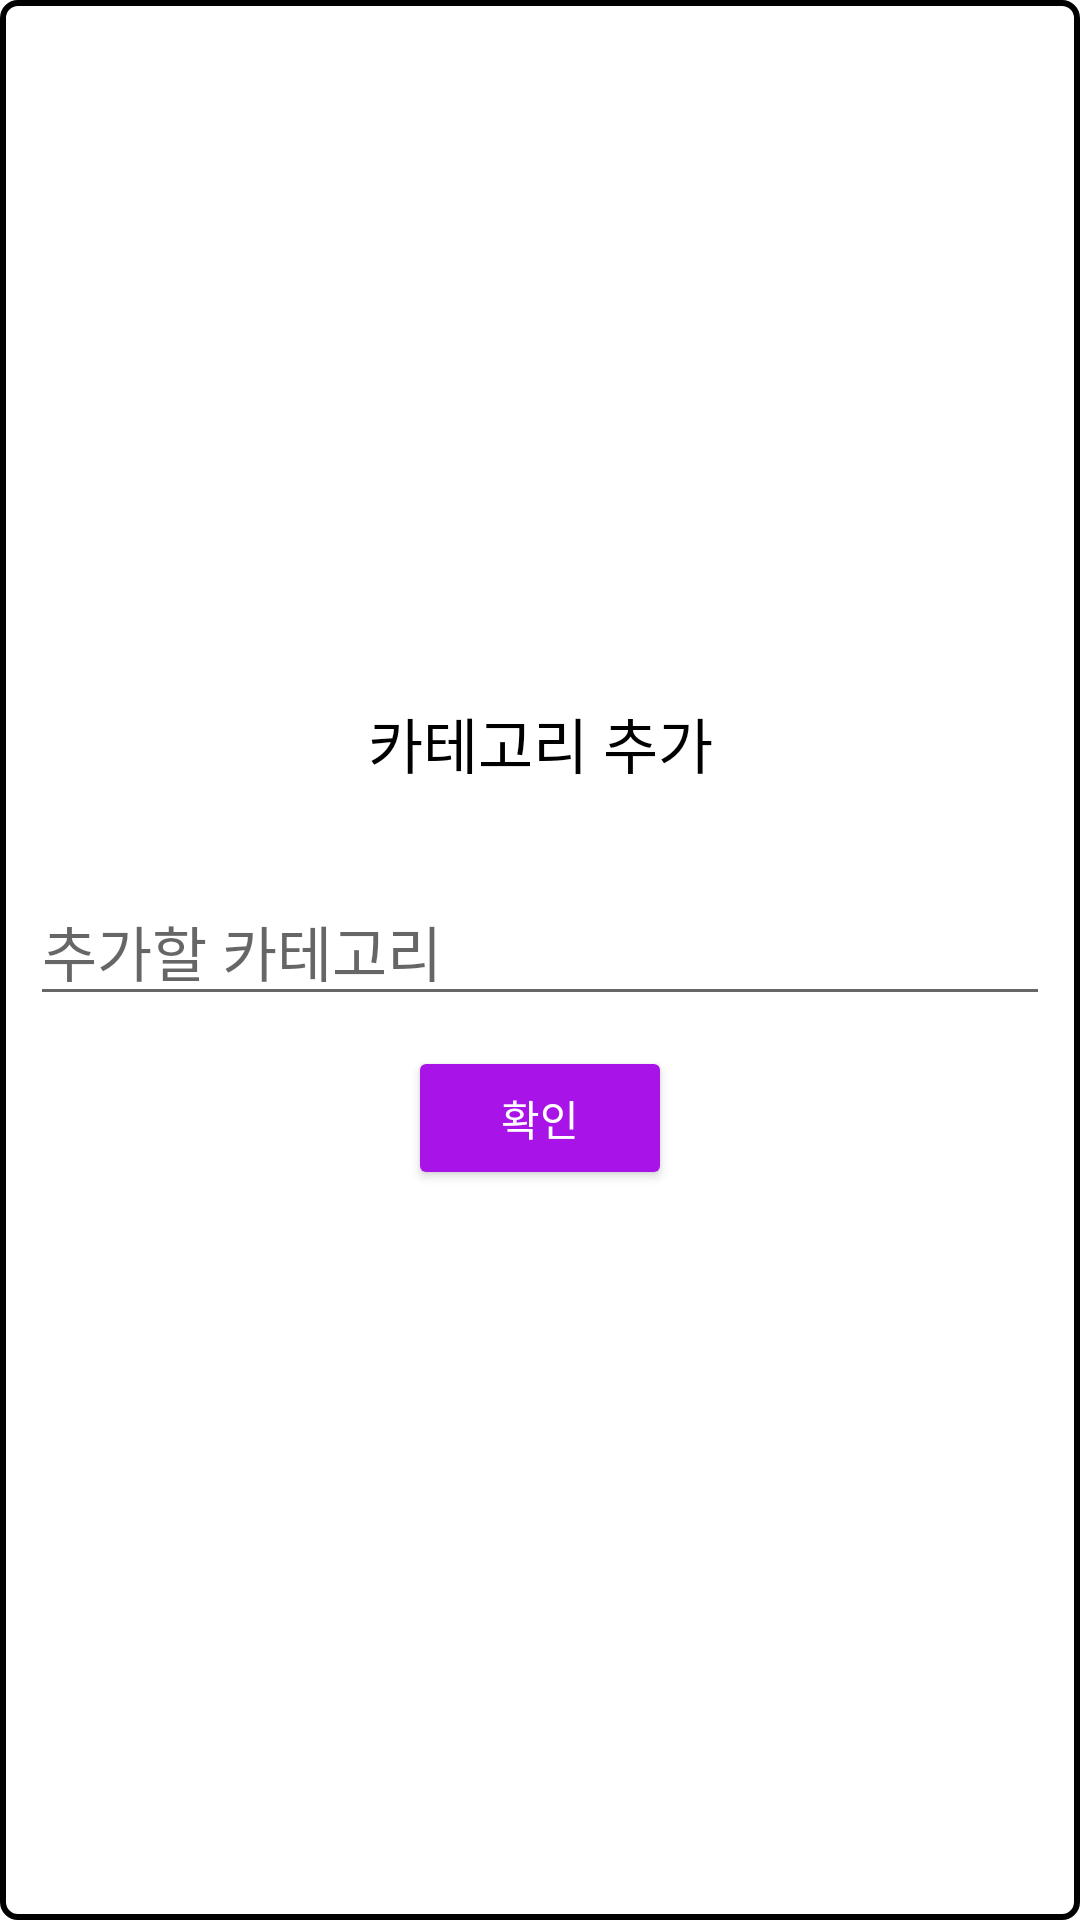

Write the Android layout XML for this screen, with the resource values it uses.
<!-- AndroidManifest.xml: application theme Theme.ParttimeDuedateManagement.DayLight -->
<!-- res/layout/fragment_type_edit_dialog.xml -->
<?xml version="1.0" encoding="utf-8"?>
<FrameLayout xmlns:android="http://schemas.android.com/apk/res/android"
    xmlns:tools="http://schemas.android.com/tools"
    android:layout_width="wrap_content"
    android:layout_height="wrap_content"
    tools:context=".TypeEditDialog"
    android:background="@drawable/type_edit_dialog_background">

    <LinearLayout
        android:layout_width="match_parent"
        android:layout_height="match_parent"
        android:gravity="center_vertical"
        android:orientation="vertical">

        <TextView
            android:layout_width="match_parent"
            android:layout_height="wrap_content"
            android:layout_marginTop="10dp"
            android:gravity="center"
            android:text="@string/introBtnPlus"
            android:textColor="@color/itemTextColor"
            android:textSize="20sp" />

        <EditText
            android:id="@+id/etAddType"
            android:layout_width="match_parent"
            android:layout_height="wrap_content"
            android:layout_marginStart="10dp"
            android:layout_marginTop="30dp"
            android:layout_marginEnd="10dp"
            android:hint="추가할 카테고리"
            android:imeOptions="actionDone"
            android:inputType="textPersonName"
            android:textColor="@color/itemTextColor"
            android:textSize="20sp" />

        <Button
            android:id="@+id/btnDone"
            android:layout_width="wrap_content"
            android:layout_height="wrap_content"
            android:layout_gravity="center"
            android:layout_marginTop="10dp"
            android:layout_marginBottom="20dp"
            android:backgroundTint="@color/btnAddColor"
            android:text="@string/okMessage"
            android:textColor="@color/tvAddColor" />

    </LinearLayout>
</FrameLayout>
<!-- resources referenced by this layout -->
<resources>
  <color name="btnAddColor">#FFA814E7</color>
  <color name="itemTextColor">#FF000000</color>
  <color name="tvAddColor">#FFFFFFFF</color>
  <!-- drawable type_edit_dialog_background (drawable) -->
  <?xml version="1.0" encoding="utf-8"?>
  
  <shape xmlns:android="http://schemas.android.com/apk/res/android">
      <solid android:color="@color/fragmentBackground"/>
      <stroke android:color="@color/itemTextColor"
          android:width="2dp"/>
      <corners android:radius="5dp"/>
  </shape>
  <string name="introBtnPlus">카테고리 추가</string>
  <string name="okMessage">확인</string>
  <style name="Theme.ParttimeDuedateManagement.DayLight" parent="Theme.MaterialComponents.Light.NoActionBar">
          
          <item name="colorPrimary">@color/primary</item>
          <item name="colorPrimaryVariant">@color/primaryVariant</item>
          <item name="colorOnPrimary">@color/onPrimary</item>
          
          <item name="colorSecondary">@color/secondary</item>
          <item name="colorSecondaryVariant">@color/secondaryVariant</item>
          <item name="colorOnSecondary">@color/onSecondary</item>
          
          <item name="android:statusBarColor">?attr/colorPrimaryVariant</item>
          
      </style>
  <color name="fragmentBackground">#FFFFFFFF</color>
  <color name="primary">#FFBB86FC</color>
  <color name="primaryVariant">#FF3700B3</color>
  <color name="onPrimary">#FF000000</color>
  <color name="secondary">#FF03DAC6</color>
  <color name="secondaryVariant">#FF03DAC6</color>
  <color name="onSecondary">#FF000000</color>
</resources>
